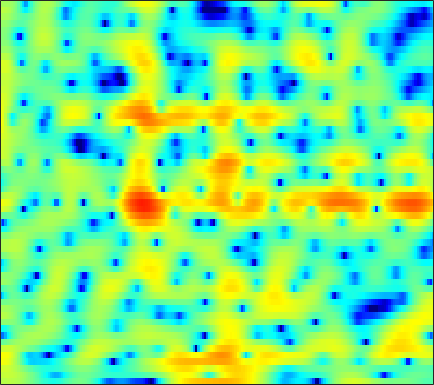

The data file committed next to this chart (first rows):
2.5407, 2.6946, 2.8339, 2.9049, 2.9075, 2.8426, 2.6962, 2.5363, 2.2596, 1.905, 1.4756, 1.1114, 0.57869, 0.0016037, -0.45487, -1.0954, -1.7512, -2.2366, -2.879, -3.4969, -4.0775, -4.4727, -4.927, -5.251
3.309, 3.427, 3.51, 3.51, 3.457, 3.317, 3.1, 2.888, 2.542, 2.128, 1.653, 1.257, 0.6754, 0.03716, -0.476, -1.207, -1.997, -2.634, -3.55, -4.557, -5.668, -6.575, -7.875, -9.199
4.085, 4.071, 3.961, 3.748, 3.523, 3.141, 2.668, 2.257, 1.648, 0.9835, 0.2767, -0.2688, -0.9984, -1.713, -2.224, -2.853, -3.409, -3.781, -4.211, -4.555, -4.809, -4.935, -5.01, -4.985
6.006, 5.894, 5.599, 5.124, 4.646, 3.833, 2.802, 1.88, 0.4322, -1.267, -3.207, -4.756, -6.754, -8.296, -8.929, -9.12, -8.931, -8.742, -8.578, -8.485, -8.38, -8.222, -7.846, -7.25
6.269, 6.274, 6.098, 5.708, 5.265, 4.445, 3.343, 2.313, 0.6289, -1.434, -3.886, -5.895, -8.319, -9.524, -9.473, -8.938, -8.671, -8.858, -9.806, -11.77, -15.31, -20.29, -27.48, -17.49
3.372, 3.586, 3.743, 3.761, 3.691, 3.485, 3.155, 2.836, 2.321, 1.732, 1.096, 0.6172, 0.01518, -0.5263, -0.894, -1.38, -1.929, -2.402, -3.129, -3.901, -4.637, -5.122, -5.621, -6.05
-1.669, -1.391, -0.9275, -0.3928, 0.02567, 0.5473, 0.9975, 1.271, 1.542, 1.717, 1.806, 1.824, 1.797, 1.709, 1.604, 1.408, 1.145, 0.9207, 0.5959, 0.2455, -0.1379, -0.4534, -0.9173, -1.433
-13.94, -13.84, -10.42, -7.093, -5.139, -3.145, -1.671, -0.8167, 0.06072, 0.7131, 1.192, 1.463, 1.728, 1.903, 1.988, 2.061, 2.091, 2.094, 2.05, 1.929, 1.732, 1.539, 1.222, 0.8492
-6.408, -6.396, -5.601, -4.345, -3.388, -2.284, -1.433, -0.9578, -0.5122, -0.2417, -0.08359, -0.00193, 0.1117, 0.2865, 0.4714, 0.7983, 1.168, 1.441, 1.76, 2.001, 2.151, 2.193, 2.133, 1.936
0.8043, 0.7158, 0.6381, 0.5737, 0.5026, 0.3277, 0.01374, -0.3544, -1.064, -2.079, -3.416, -4.57, -5.998, -6.489, -5.866, -4.204, -2.401, -1.216, 0.07239, 1.053, 1.759, 2.118, 2.371, 2.388
2.924, 2.755, 2.485, 2.142, 1.833, 1.319, 0.6504, 0.00659, -1.089, -2.546, -4.464, -6.282, -9.034, -10.49, -9.238, -6.308, -3.754, -2.249, -0.6865, 0.4736, 1.273, 1.655, 1.92, 1.927
2.197, 2.003, 1.744, 1.481, 1.268, 0.9329, 0.5294, 0.1811, -0.3333, -0.878, -1.411, -1.759, -2.058, -2.07, -1.885, -1.415, -0.8101, -0.3048, 0.3539, 0.9116, 1.282, 1.424, 1.448, 1.274
-0.6118, -0.7074, -0.631, -0.451, -0.3356, -0.2576, -0.2874, -0.3723, -0.5539, -0.7648, -0.9511, -1.023, -1.009, -0.8311, -0.6052, -0.2012, 0.294, 0.697, 1.208, 1.62, 1.915, 2.049, 2.066, 1.863
-11.19, -7.986, -4.787, -2.869, -2.018, -1.425, -1.324, -1.5, -2.026, -2.761, -3.508, -3.898, -4.005, -3.541, -2.889, -1.814, -0.6594, 0.1568, 1.116, 1.909, 2.559, 2.945, 3.255, 3.311
-3.075, -2.758, -1.968, -1.313, -1.062, -1.094, -1.631, -2.409, -4.019, -6.514, -10.57, -15.92, -25.77, -13.59, -9.559, -6.138, -3.75, -2.344, -0.7788, 0.5807, 1.744, 2.443, 3.174, 3.681
1.666, 1.345, 1.02, 0.7184, 0.4597, -0.04642, -0.7901, -1.534, -2.796, -4.377, -6.131, -7.323, -8.436, -8.872, -8.843, -8.493, -7.759, -6.807, -4.975, -2.877, -0.9491, 0.2642, 1.592, 2.612
0.8456, 0.6543, 0.5687, 0.5754, 0.5627, 0.4417, 0.171, -0.1621, -0.7995, -1.643, -2.679, -3.609, -5.104, -7.034, -9.008, -13.28, -23.25, -20.48, -10.92, -6.011, -2.889, -1.127, 0.7076, 2.004
-6.86, -5.795, -3.853, -2.206, -1.286, -0.4294, 0.05425, 0.1924, 0.1162, -0.1977, -0.7267, -1.266, -2.099, -3.043, -3.764, -4.551, -4.864, -4.701, -3.866, -2.588, -1.286, -0.3412, 0.8642, 1.828
-9.553, -7.646, -4.841, -2.697, -1.524, -0.4008, 0.2857, 0.5775, 0.724, 0.6206, 0.3159, -0.005619, -0.5253, -1.1, -1.498, -1.938, -2.212, -2.244, -2.02, -1.596, -0.9609, -0.3894, 0.3287, 1.017
-0.6142, -0.3875, 0.09724, 0.6653, 1.07, 1.508, 1.776, 1.859, 1.802, 1.537, 1.075, 0.6057, -0.2002, -1.167, -1.975, -3.114, -4.132, -4.628, -4.753, -4.238, -3.24, -2.375, -1.338, -0.4559
2.248, 2.387, 2.585, 2.779, 2.909, 3.012, 3.031, 2.96, 2.72, 2.304, 1.667, 1.013, -0.1337, -1.682, -3.226, -6.018, -10.38, -16.23, -21.21, -11.53, -7.001, -4.962, -3.071, -1.806
2.202, 2.318, 2.479, 2.641, 2.748, 2.856, 2.904, 2.873, 2.726, 2.436, 1.966, 1.484, 0.6558, -0.423, -1.39, -2.831, -4.323, -5.166, -5.522, -4.947, -3.819, -3.055, -2.236, -1.706
-0.1452, -0.1109, 0.0838, 0.4156, 0.7082, 1.118, 1.459, 1.656, 1.825, 1.858, 1.776, 1.639, 1.359, 0.9982, 0.6939, 0.268, -0.0858, -0.2815, -0.4455, -0.4195, -0.3887, -0.3194, -0.2677, -0.4553
-5.859, -6.218, -5.517, -4.072, -2.946, -1.677, -0.7173, -0.1753, 0.34, 0.6819, 0.9, 1.005, 1.094, 1.158, 1.189, 1.224, 1.261, 1.277, 1.327, 1.361, 1.367, 1.357, 1.26, 1.067
-13.22, -17.15, -11.26, -6.854, -4.843, -3.133, -2.108, -1.633, -1.278, -1.061, -0.9004, -0.7543, -0.4807, -0.1371, 0.1536, 0.5698, 0.944, 1.196, 1.529, 1.729, 1.946, 2.014, 2.01, 2.032
-0.5671, -1.035, -1.26, -1.197, -1.142, -1.283, -1.716, -2.306, -3.35, -4.455, -5.156, -5.104, -4.334, -3.26, -2.439, -1.435, -0.5836, 0.01473, 0.6455, 1.151, 1.531, 1.708, 1.853, 1.914
4.82, 4.406, 3.812, 3.133, 2.505, 1.412, -0.2123, -1.897, -5.137, -10.74, -25.93, -18.38, -10.46, -7.279, -5.856, -4.662, -3.548, -2.694, -1.664, -0.5999, -0.05584, 0.1877, 0.2366, -0.27
5.757, 5.563, 5.249, 4.781, 4.286, 3.392, 2.18, 1.052, -0.7426, -2.64, -4.279, -5.145, -6.21, -7.538, -9.274, -12.85, -13.91, -10.48, -6.169, -3.578, -2.155, -1.796, -2.352, -4.044
1.988, 2.437, 2.925, 3.188, 3.21, 3.007, 2.629, 2.174, 1.422, 0.4968, -0.5285, -1.373, -2.674, -4.244, -5.616, -7.227, -7.537, -6.582, -4.665, -3.055, -1.965, -1.5, -1.537, -1.827
-4.612, -2.871, -1.236, -0.1148, 0.4533, 0.9186, 1.116, 1.107, 0.9518, 0.6309, 0.1946, -0.2061, -0.7164, -1.264, -1.617, -1.976, -2.026, -1.958, -1.607, -1.21, -0.7965, -0.5557, -0.2401, -0.01738
-6.148, -4.678, -3.117, -1.936, -1.251, -0.5783, -0.1973, -0.006933, 0.09762, 0.1223, 0.04723, -0.03903, -0.2005, -0.3435, -0.4517, -0.566, -0.6589, -0.6705, -0.6566, -0.5832, -0.4273, -0.3076, 0.005423, 0.2878
-4.469, -3.554, -2.492, -1.671, -1.224, -0.8299, -0.5936, -0.4916, -0.4073, -0.3269, -0.2151, -0.112, -0.02345, 0.03393, 0.02905, -0.03803, -0.2238, -0.3846, -0.6764, -0.9149, -1.069, -1.007, -0.8174, -0.3081
-2.15, -1.192, -0.3301, 0.06993, 0.0683, -0.2448, -0.7503, -1.22, -1.656, -1.703, -1.23, -0.7044, 0.01436, 0.5135, 0.7161, 0.6962, 0.3311, -0.208, -1.238, -2.604, -4.008, -4.577, -4.355, -2.69
1.913, 2.376, 2.576, 2.25, 1.632, 0.2138, -2.205, -4.973, -10.79, -12.12, -6.07, -3.187, -0.6827, 0.7414, 1.326, 1.505, 1.135, 0.4066, -1.215, -3.905, -8.658, -14.26, -11.83, -5.495
3.745, 3.671, 3.337, 2.706, 2.021, 0.7533, -0.9334, -2.363, -3.987, -4.372, -3.279, -2.139, -0.8333, 0.0751, 0.4799, 0.6772, 0.4623, 0.122, -0.6581, -1.478, -2.39, -2.686, -2.716, -2.13
4.01, 3.774, 3.372, 2.856, 2.387, 1.685, 0.9856, 0.4721, -0.07051, -0.3766, -0.4817, -0.4503, -0.3524, -0.2727, -0.2874, -0.3775, -0.5994, -0.826, -1.15, -1.55, -1.81, -2.036, -2.105, -2.162
4.255, 4.004, 3.621, 3.179, 2.817, 2.328, 1.835, 1.496, 1.064, 0.6938, 0.3576, 0.1144, -0.1993, -0.5387, -0.815, -1.239, -1.645, -1.982, -2.341, -2.697, -2.887, -3.009, -3.068, -3.119
4.721, 4.427, 3.944, 3.416, 3.025, 2.53, 2.075, 1.78, 1.421, 1.047, 0.6689, 0.3386, -0.1892, -0.8301, -1.376, -2.208, -3.108, -3.738, -4.54, -4.927, -5.13, -4.918, -4.653, -4.202
5.488, 4.934, 4.033, 3.05, 2.355, 1.618, 1.226, 1.095, 1.083, 1.068, 0.9185, 0.6886, 0.1299, -0.7153, -1.59, -3.06, -5.027, -6.773, -9.363, -11.18, -10.76, -9.356, -7.191, -5.322
6.234, 5.147, 3.171, 0.471, -1.948, -4.532, -4.077, -2.607, -0.8169, 0.381, 0.9307, 1.026, 0.7557, -0.008252, -0.9202, -2.63, -4.998, -7.535, -11.97, -16.52, -15.04, -12.15, -8.462, -5.876
6.039, 4.911, 2.749, -0.3023, -3.251, -6.827, -6.074, -4.184, -2.215, -1.052, -0.4424, -0.2874, -0.3103, -0.6794, -1.154, -2.177, -3.629, -4.938, -7.1, -9.26, -11.83, -13.76, -13.22, -9.25
5.591, 4.968, 3.811, 2.421, 1.299, -0.06877, -1.249, -1.975, -2.864, -3.696, -4.191, -4.219, -3.902, -3.372, -3.106, -3.038, -3.437, -4, -5.064, -6.817, -9.139, -10.43, -10.43, -7.643
5.235, 4.884, 4.178, 3.189, 2.296, 0.8439, -0.9517, -2.656, -5.659, -10.22, -18.07, -17.14, -10.31, -6.686, -5.06, -3.68, -2.934, -2.718, -2.658, -2.789, -2.942, -2.901, -2.543, -1.848
4.549, 4.368, 3.916, 3.214, 2.521, 1.346, -0.09982, -1.406, -3.42, -5.512, -7.045, -7.182, -6.225, -4.74, -3.765, -2.739, -1.982, -1.589, -1.275, -1.024, -0.8077, -0.7415, -0.5419, -0.2771
3.697, 3.679, 3.466, 3.065, 2.639, 1.951, 1.117, 0.4673, -0.4189, -1.202, -1.764, -1.981, -2.042, -1.905, -1.71, -1.447, -1.221, -1.064, -0.913, -0.8209, -0.762, -0.7226, -0.7343, -0.8036
3.207, 3.31, 3.275, 3.059, 2.799, 2.347, 1.81, 1.379, 0.8252, 0.3181, -0.09662, -0.3514, -0.5723, -0.7471, -0.8416, -0.9497, -1.089, -1.209, -1.349, -1.518, -1.673, -1.7, -1.767, -1.878
3.392, 3.558, 3.582, 3.386, 3.115, 2.602, 2.002, 1.509, 0.8892, 0.3613, -0.02471, -0.233, -0.4265, -0.5776, -0.7409, -1.042, -1.471, -1.911, -2.601, -3.254, -3.688, -3.826, -3.597, -3.12
4.191, 4.379, 4.345, 3.993, 3.518, 2.622, 1.441, 0.4464, -0.8964, -1.888, -2.204, -1.989, -1.492, -1.022, -0.8545, -1.008, -1.656, -2.529, -4.423, -7.274, -10.57, -11.2, -8.1, -4.969
4.342, 4.53, 4.415, 3.893, 3.195, 1.817, -0.2676, -2.446, -6.885, -14.77, -13.19, -7.962, -4.071, -1.945, -1.01, -0.4965, -0.7129, -1.308, -2.786, -5.025, -7.382, -7.692, -5.563, -3.033
2.694, 2.894, 2.812, 2.35, 1.747, 0.6073, -0.9106, -2.293, -4.261, -5.707, -5.654, -4.693, -3.055, -1.6, -0.7486, 0.00396, 0.3517, 0.3714, 0.2049, -0.06095, -0.2774, -0.3642, -0.216, 0.1026
1.093, 1.282, 1.247, 0.8763, 0.411, -0.406, -1.331, -1.981, -2.675, -2.978, -2.798, -2.359, -1.564, -0.6469, -0.000534, 0.7552, 1.343, 1.643, 1.887, 1.971, 1.944, 1.867, 1.652, 1.298
0.3612, 0.5094, 0.3595, -0.1866, -0.8441, -2.033, -3.496, -4.625, -5.731, -5.845, -4.85, -3.733, -2.131, -0.6831, 0.2577, 1.306, 2.115, 2.582, 2.992, 3.185, 3.18, 3.073, 2.724, 2.127
0.159, 0.2269, -0.0803, -0.8443, -1.761, -3.579, -6.349, -9.602, -18.23, -20.59, -10.25, -6.641, -3.487, -1.284, -0.03138, 1.269, 2.217, 2.747, 3.231, 3.486, 3.508, 3.365, 3.001, 2.427
0.346, 0.3414, 0.06041, -0.5448, -1.221, -2.386, -3.808, -4.886, -5.973, -6.052, -5.056, -3.939, -2.38, -0.9637, -0.03654, 0.9963, 1.81, 2.267, 2.698, 2.917, 2.923, 2.774, 2.406, 1.855
1.083, 1.054, 0.8604, 0.48, 0.08946, -0.5146, -1.162, -1.607, -2.052, -2.226, -2.092, -1.82, -1.25, -0.5613, 0.003404, 0.7237, 1.368, 1.761, 2.134, 2.304, 2.267, 2.111, 1.687, 1.025
2.19, 2.155, 1.971, 1.646, 1.321, 0.7668, 0.1242, -0.4061, -1.114, -1.733, -2.135, -2.208, -1.971, -1.357, -0.7596, 0.1097, 0.9091, 1.42, 1.913, 2.173, 2.173, 2.002, 1.513, 0.7032
2.966, 2.896, 2.698, 2.382, 2.045, 1.413, 0.5283, -0.3368, -1.837, -3.788, -6.047, -7.298, -6.996, -4.847, -3.129, -1.171, 0.3081, 1.139, 1.926, 2.392, 2.545, 2.434, 2.03, 1.29
1.923, 1.787, 1.724, 1.69, 1.595, 1.3, 0.6451, -0.1667, -1.788, -4.363, -8.334, -12, -11.25, -6.527, -3.952, -1.594, -0.01865, 0.8159, 1.612, 2.119, 2.397, 2.463, 2.351, 1.983
